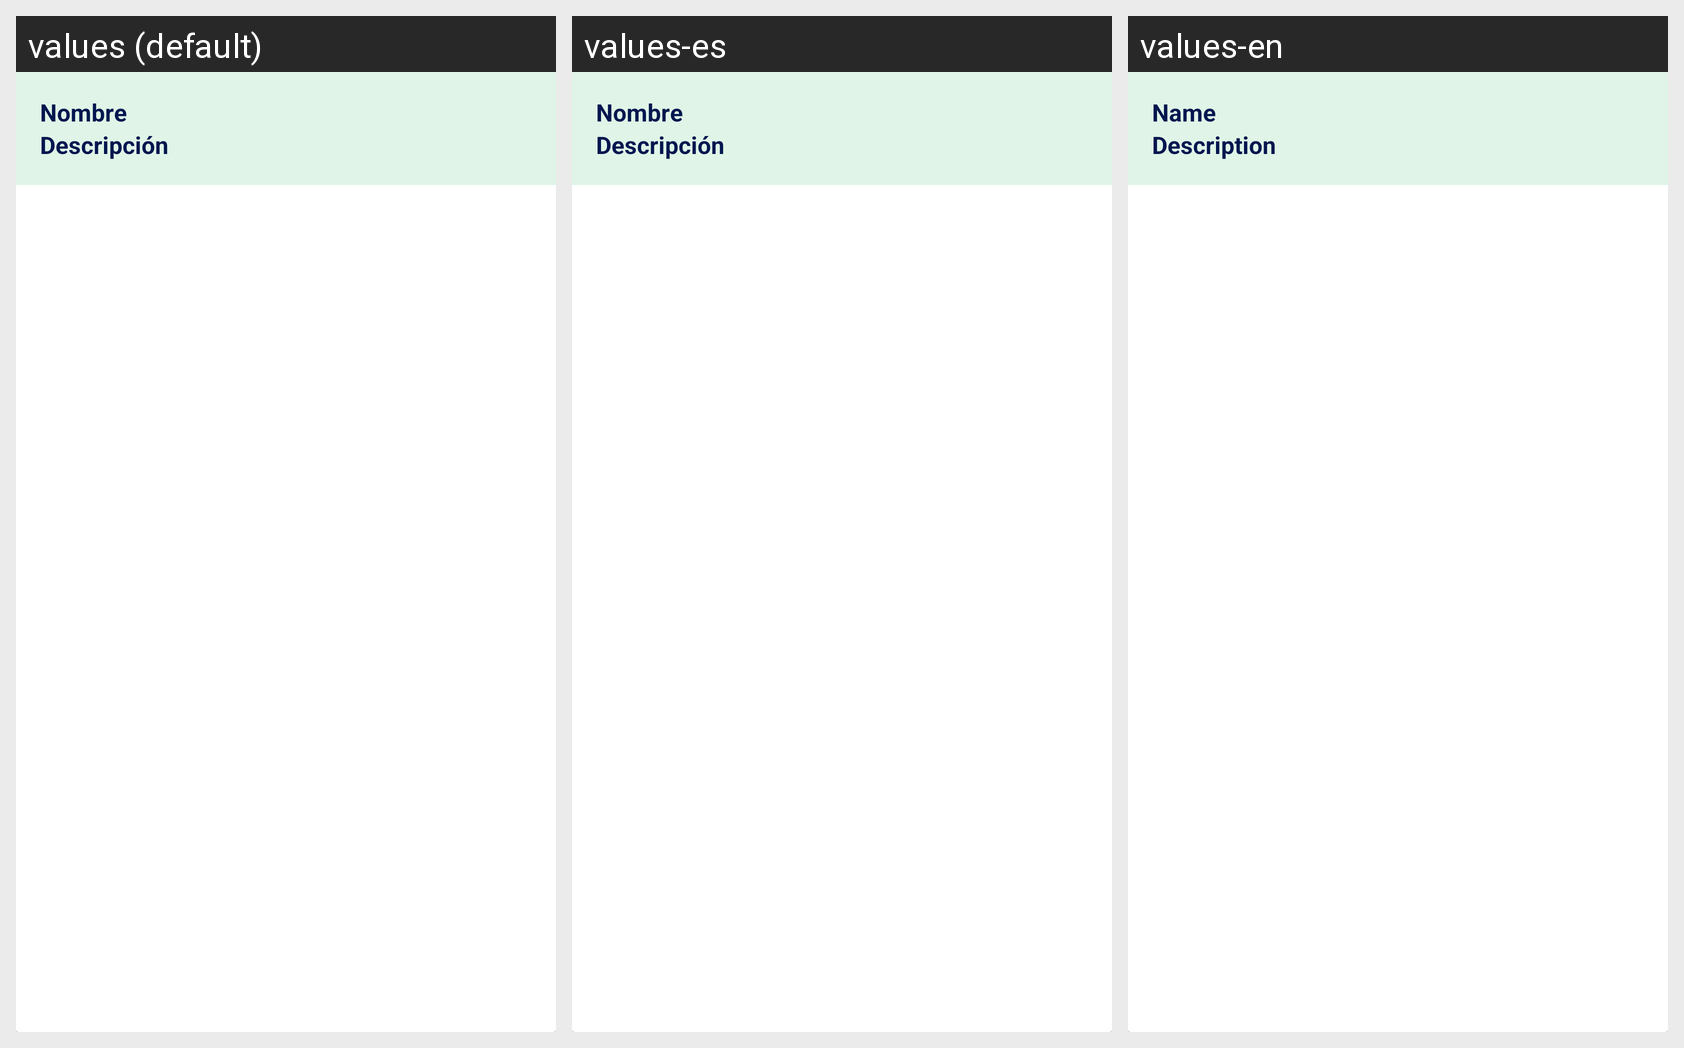

The same Android screen rendered under several of its app's locales, left to right. List the strings drawn on it with the default value and each locale's translation.
Android screen res/layout/card_view_registro_bd.xml rendered under 3 locales, left to right: values (default), values-es, values-en. Device: Nexus 5 (rendered at 1080×1920; each locale shown at half size, 540×960, under a caption strip naming it); theme Theme.MIRefri.
Strings drawn on this screen, with the default value and each locale's value (text and hints the layout hard-codes, and strings that could not be matched under every locale, appear in the picture but are not listed):

AIdefualtNombre
  values: Nombre
  values-es: Nombre
  values-en: Name

AIdefaultDescripcion
  values: Descripción
  values-es: Descripción
  values-en: Description
